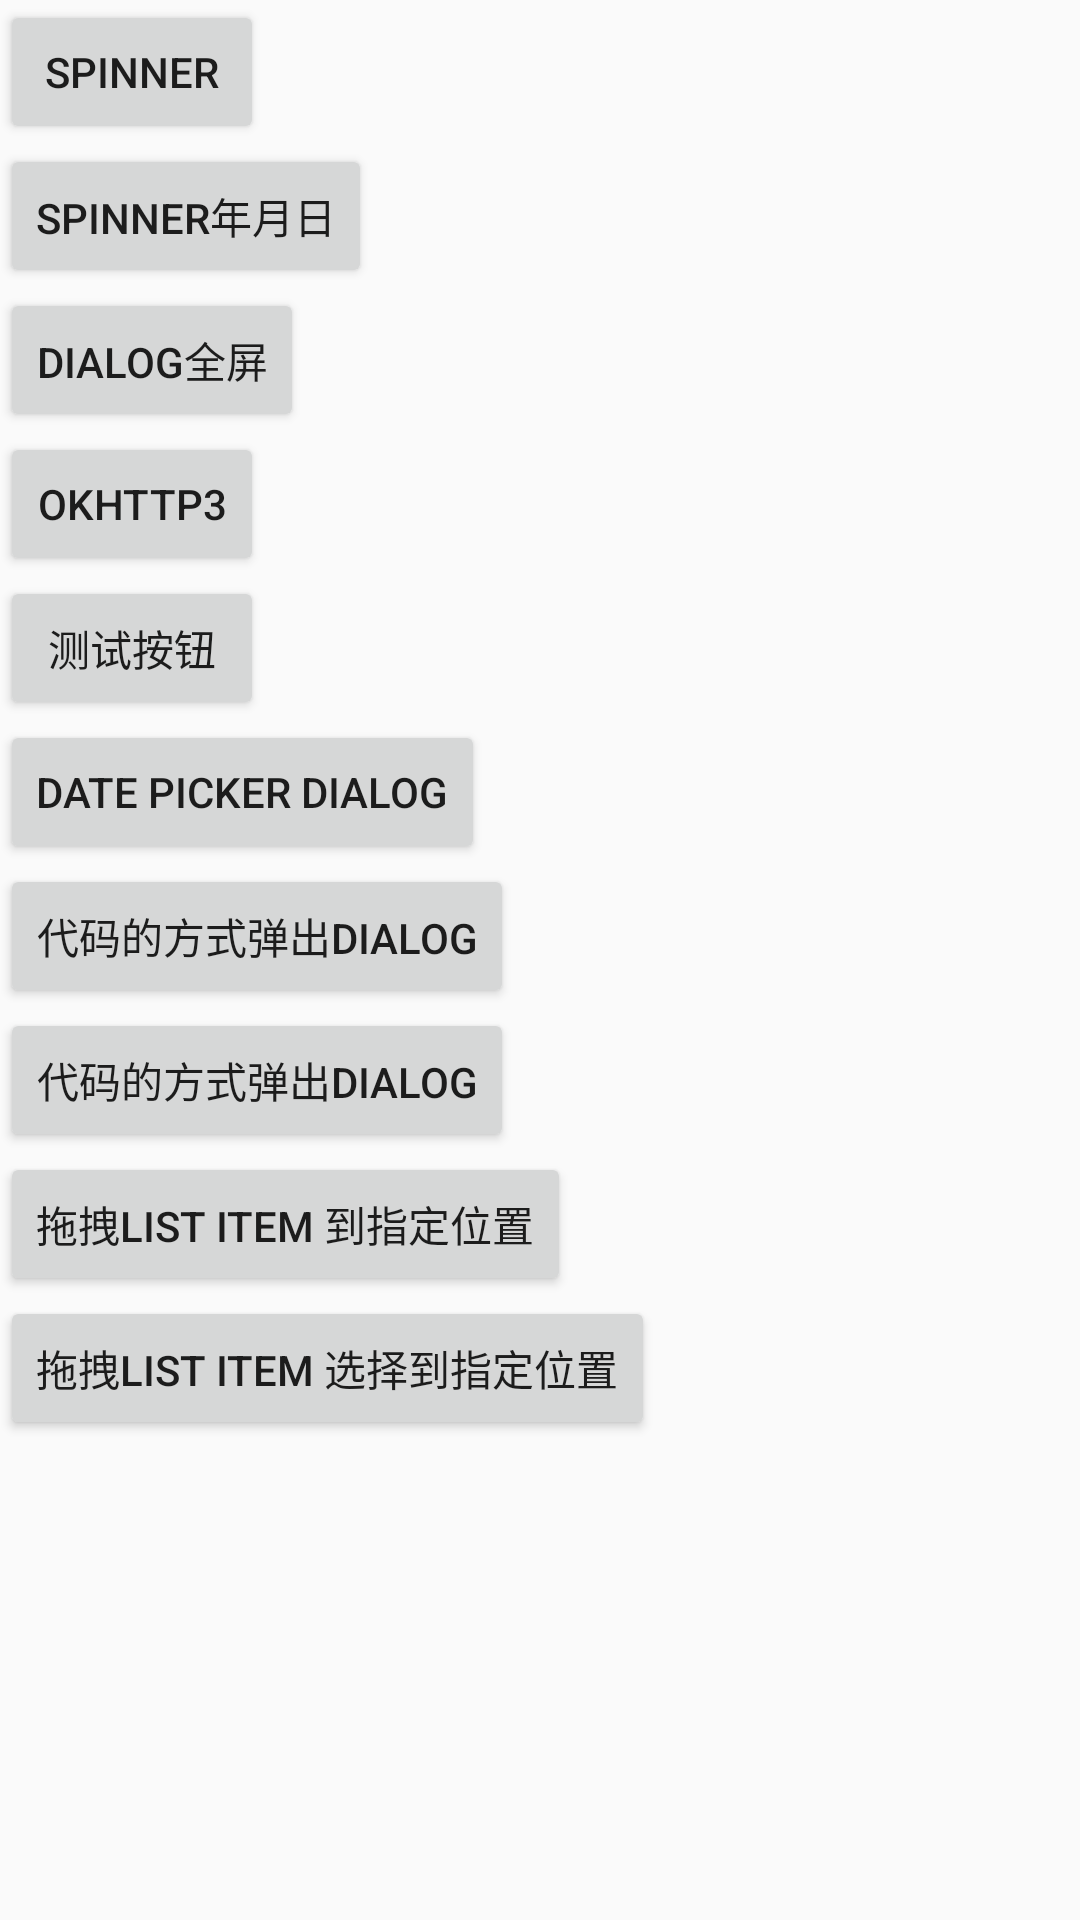

The Android layout XML behind this screen, and the referenced resources:
<!-- AndroidManifest.xml: application theme AppTheme -->
<!-- res/layout/activity_main.xml -->
<?xml version="1.0" encoding="utf-8"?>
<LinearLayout xmlns:android="http://schemas.android.com/apk/res/android"
    xmlns:tools="http://schemas.android.com/tools"
    android:layout_width="match_parent"
    android:layout_height="match_parent"
    android:orientation="vertical"
    tools:context=".MainActivity">


    <Button
        android:id="@+id/btn_spinner"
        android:layout_width="wrap_content"
        android:layout_height="wrap_content"
        android:text="spinner" />

    <Button
        android:id="@+id/btn_spinner_day"
        android:layout_width="wrap_content"
        android:layout_height="wrap_content"
        android:text="spinner年月日" />

    <Button
        android:id="@+id/btn_dialog_fullscreen"
        android:layout_width="wrap_content"
        android:layout_height="wrap_content"
        android:text="dialog全屏" />

    <Button
        android:id="@+id/btn_okhttp"
        android:layout_width="wrap_content"
        android:layout_height="wrap_content"
        android:text="okhttp3"/>

    <Button
        android:id="@+id/btn_text"
        android:layout_width="wrap_content"
        android:layout_height="wrap_content"
        android:text="测试按钮"/>

    <Button
        android:id="@+id/btn_date_picker_dialog"
        android:layout_width="wrap_content"
        android:layout_height="wrap_content"
        android:text="date picker dialog"/>

    <Button
        android:id="@+id/btn_open_firebase_in_app_message"
        android:layout_width="wrap_content"
        android:layout_height="wrap_content"
        android:text="代码的方式弹出dialog"/>

    <Button
        android:id="@+id/btn_to_radiobutton_phone_money"
        android:layout_width="wrap_content"
        android:layout_height="wrap_content"
        android:text="代码的方式弹出dialog"/>

    <Button
        android:id="@+id/btn_to_drag_list_item_to_target"
        android:layout_width="wrap_content"
        android:layout_height="wrap_content"
        android:text="拖拽list item 到指定位置"/>

    <Button
        android:id="@+id/btn_to_drag_choose"
        android:layout_width="wrap_content"
        android:layout_height="wrap_content"
        android:text="拖拽list item 选择到指定位置"/>

</LinearLayout>
<!-- resources referenced by this layout -->
<resources>
  <style name="AppTheme" parent="Theme.AppCompat.Light.DarkActionBar">
          
          <item name="colorPrimary">@color/colorPrimary</item>
          <item name="colorPrimaryDark">@color/colorPrimaryDark</item>
          <item name="colorAccent">@color/colorAccent</item>
      </style>
  <color name="colorPrimary">#6200EE</color>
  <color name="colorPrimaryDark">#3700B3</color>
  <color name="colorAccent">#03DAC5</color>
</resources>
